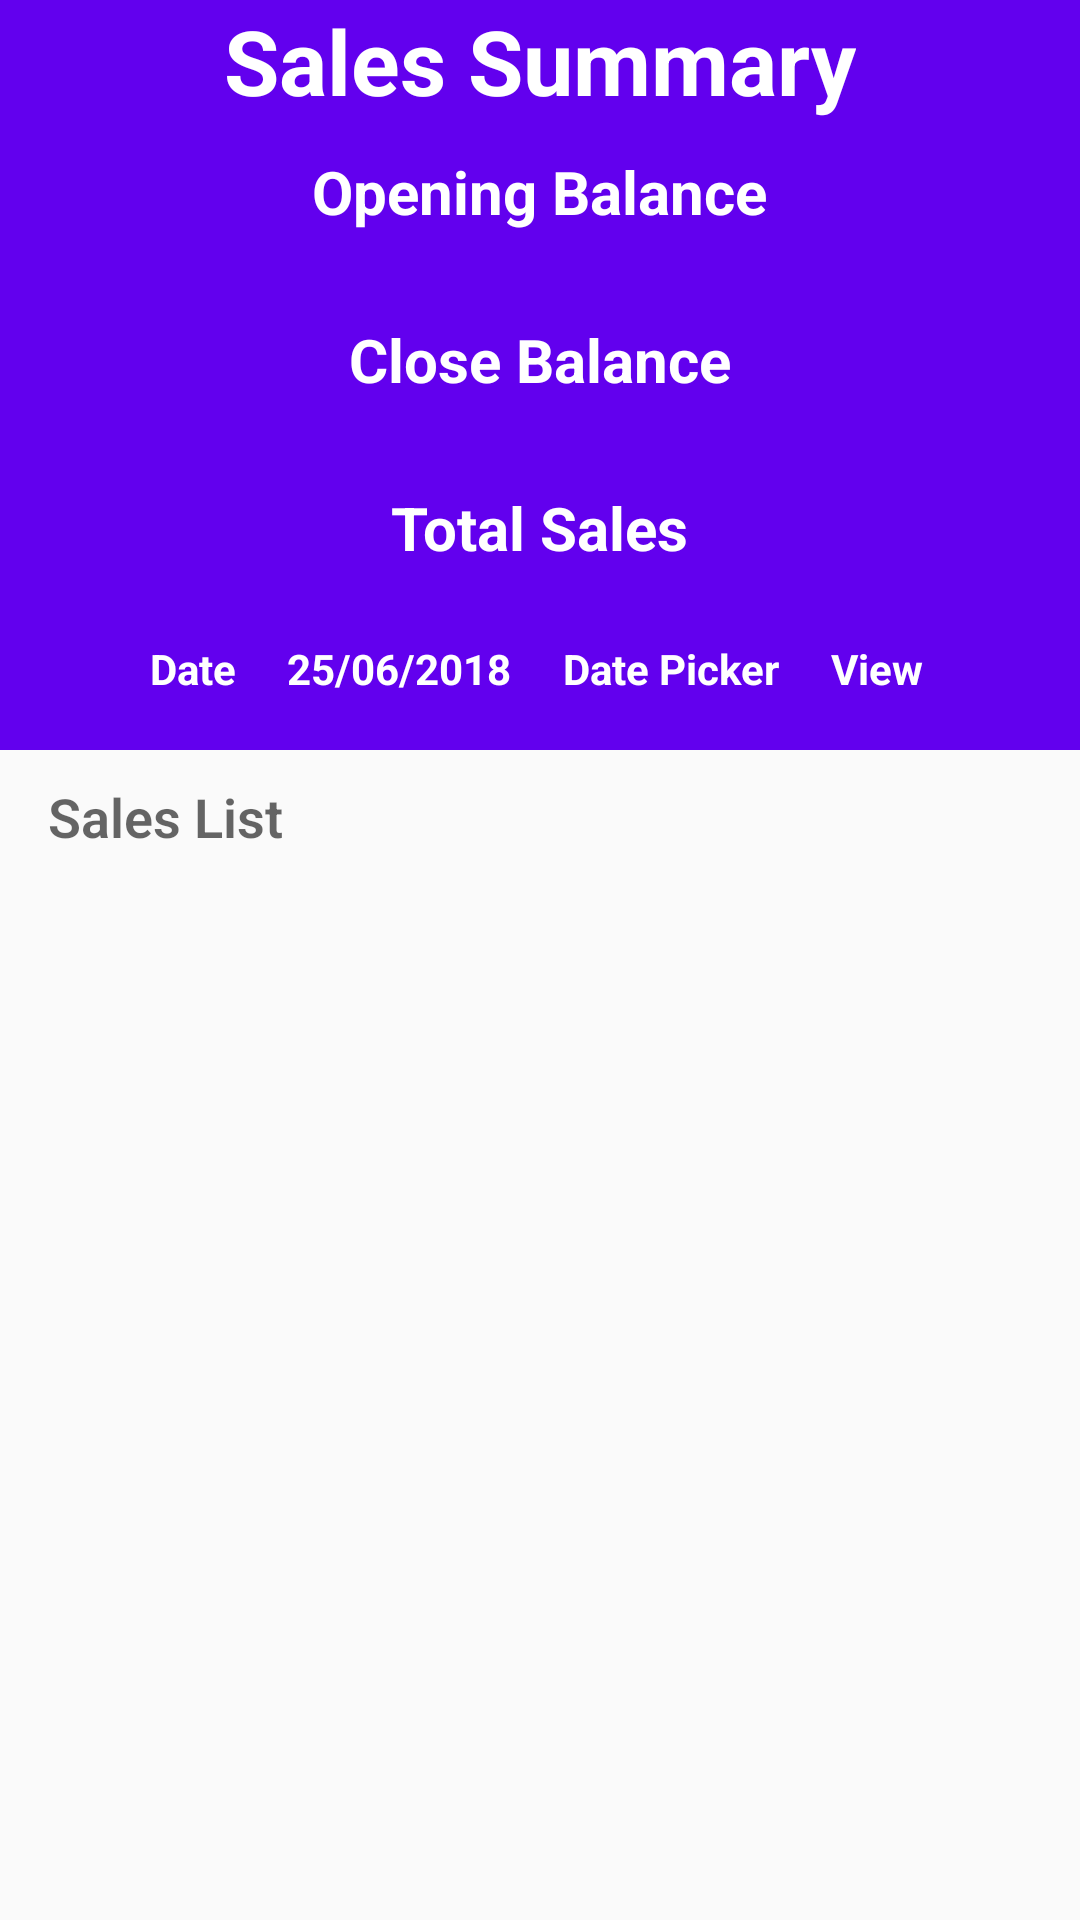

Here is an Android app screen rendered from its layout file. Give the layout XML and the strings, colors and styles it references.
<!-- AndroidManifest.xml: application theme AppTheme -->
<!-- res/layout/activity_day_pick.xml -->
<?xml version="1.0" encoding="utf-8"?>
<LinearLayout xmlns:android="http://schemas.android.com/apk/res/android"
    android:layout_width="match_parent"
    android:layout_height="match_parent"
    android:orientation="vertical">

    <android.support.v7.widget.LinearLayoutCompat
        android:layout_width="match_parent"
        android:layout_height="250dp"
        android:background="@color/colorPrimary"
        android:gravity="center"
        android:orientation="vertical">

        <android.support.v7.widget.AppCompatTextView
            android:id="@+id/sales_summary"
            android:layout_width="wrap_content"
            android:layout_height="wrap_content"
            android:text="@string/sales_summary"
            android:textColor="#FFFF"
            android:textSize="30sp"
            android:textStyle="bold" />

        <android.support.v7.widget.AppCompatTextView
            android:layout_width="wrap_content"
            android:layout_height="wrap_content"
            android:layout_marginTop="10dp"
            android:text="@string/opening_balance"
            android:textColor="#FFFF"
            android:textSize="20sp"
            android:textStyle="bold" />

        <android.support.v7.widget.AppCompatTextView
            android:id="@+id/text_view_opening_balance"
            android:layout_width="wrap_content"
            android:layout_height="wrap_content" />

        <android.support.v7.widget.AppCompatTextView
            android:layout_width="wrap_content"
            android:layout_height="wrap_content"
            android:layout_marginTop="10dp"
            android:text="@string/closing_balance"
            android:textColor="#FFFF"
            android:textSize="20sp"
            android:textStyle="bold" />

        <android.support.v7.widget.AppCompatTextView
            android:id="@+id/text_view_closing_balance"
            android:layout_width="wrap_content"
            android:layout_height="wrap_content" />

        <android.support.v7.widget.AppCompatTextView
            android:layout_width="wrap_content"
            android:layout_height="wrap_content"
            android:layout_marginTop="10dp"
            android:text="@string/total_sales"
            android:textColor="#FFFF"
            android:textSize="20sp"
            android:textStyle="bold" />

        <android.support.v7.widget.AppCompatTextView
            android:id="@+id/text_view_total_sales"
            android:layout_width="wrap_content"
            android:layout_height="wrap_content"
            android:layout_marginBottom="5dp"
            android:textColor="#FFFF" />

        <LinearLayout
            android:layout_width="match_parent"
            android:layout_height="30dp"
            android:layout_alignParentBottom="true"
            android:layout_weight="0.5"
            android:elevation="30dp"
            android:orientation="horizontal"
            android:paddingEnd="35dp"
            android:paddingStart="50dp"
            android:weightSum="4">

            <android.support.v7.widget.AppCompatTextView
                android:id="@+id/date"
                android:layout_width="wrap_content"
                android:layout_height="match_parent"
                android:layout_gravity="center"
                android:layout_weight="1"
                android:text="@string/date"
                android:textColor="#FFFF"
                android:textStyle="bold" />

            <android.support.v7.widget.AppCompatTextView
                android:id="@+id/date_selected"
                android:layout_width="wrap_content"
                android:layout_height="match_parent"
                android:layout_gravity="center"
                android:layout_weight="1"
                android:text="@string/date_selected"
                android:textColor="#FFFF"
                android:textStyle="bold" />

            <android.support.v7.widget.AppCompatTextView
                android:id="@+id/date_picker"
                android:layout_width="wrap_content"
                android:layout_height="match_parent"
                android:layout_gravity="center"
                android:layout_weight="1"
                android:text="@string/date_picker"
                android:textColor="#FFFF"
                android:textStyle="bold" />

            <android.support.v7.widget.AppCompatTextView
                android:id="@+id/day_view"
                android:layout_width="wrap_content"
                android:layout_height="match_parent"
                android:layout_gravity="center"
                android:layout_weight="1"
                android:text="@string/view"
                android:textColor="#FFFF"
                android:textStyle="bold" />
        </LinearLayout>
    </android.support.v7.widget.LinearLayoutCompat>

    <android.support.v7.widget.AppCompatTextView
        android:id="@+id/sales_list"
        android:layout_width="wrap_content"
        android:layout_height="wrap_content"
        android:paddingBottom="5dp"
        android:paddingEnd="16dp"
        android:paddingStart="16dp"
        android:paddingTop="10dp"
        android:text="@string/sales_list"
        android:textStyle="bold"
        style="@style/OverviewFieldStyle"/>

    <ListView
        android:id="@+id/daily_pick_list_view"
        android:layout_width="wrap_content"
        android:layout_height="wrap_content">
    </ListView>

</LinearLayout>
<!-- resources referenced by this layout -->
<resources>
  <string name="closing_balance">Close Balance</string>
  <string name="date">Date</string>
  <string name="date_picker">Date Picker</string>
  <string name="date_selected">25/06/2018</string>
  <string name="opening_balance">Opening Balance</string>
  <string name="sales_list">Sales List</string>
  <string name="sales_summary">Sales Summary</string>
  <string name="total_sales">Total Sales</string>
  <string name="view">View</string>
  <style name="OverviewFieldStyle">
          <item name="android:layout_height">wrap_content</item>
          <item name="android:layout_width">match_parent</item>
          <item name="android:fontFamily">sans-serif-light</item>
          <item name="android:textAppearance">?android:textAppearanceMedium</item>
      </style>
  <style name="AppTheme" parent="Theme.AppCompat.Light.DarkActionBar">
          
          <item name="colorPrimary">@color/colorPrimary</item>
          <item name="colorPrimaryDark">@color/colorPrimaryDark</item>
          <item name="colorAccent">@color/colorAccent</item>
      </style>
  <!-- not gathered from this repository: default colours our renderer supplied (Android Studio template values) -->
  <color name="colorPrimary">#FF6200EE</color>
  <color name="colorPrimaryDark">#FF3700B3</color>
  <color name="colorAccent">#FF03DAC5</color>
</resources>
